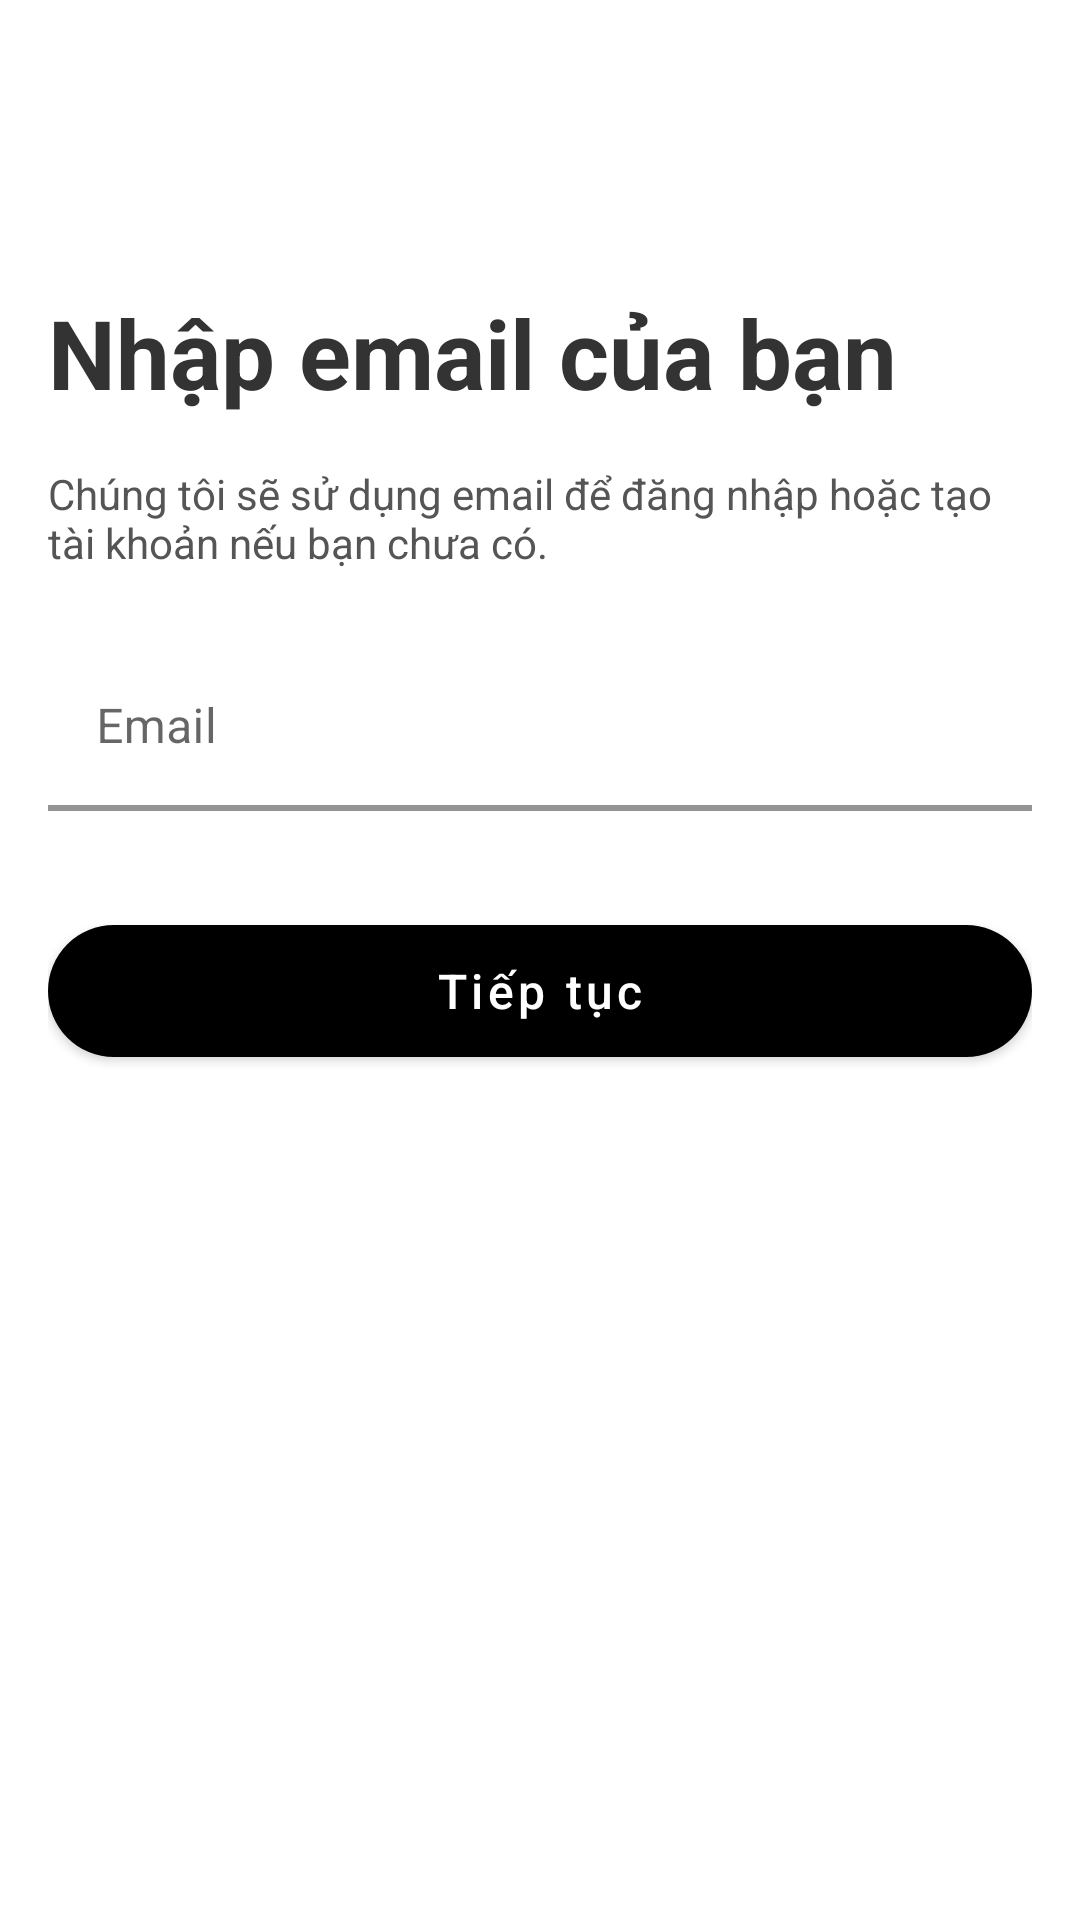

Produce the Android XML layout that renders to this screen, including the resource entries it uses.
<!-- AndroidManifest.xml: application theme AppTheme -->
<!-- res/layout/activity_login_email.xml -->
<?xml version="1.0" encoding="utf-8"?>
<layout xmlns:android="http://schemas.android.com/apk/res/android"
    xmlns:app="http://schemas.android.com/apk/res-auto"
    xmlns:tools="http://schemas.android.com/tools">

    <androidx.constraintlayout.widget.ConstraintLayout
        android:layout_width="match_parent"
        android:layout_height="match_parent"
        android:background="#FFFFFF"
        android:padding="16dp">

        <TextView
            android:id="@+id/enterEmailText"
            android:layout_width="0dp"
            android:layout_height="wrap_content"
            android:text="Nhập email của bạn"
            android:textColor="#333333"
            android:textSize="32sp"
            android:textStyle="bold"
            app:layout_constraintTop_toTopOf="parent"
            app:layout_constraintStart_toStartOf="parent"
            app:layout_constraintEnd_toEndOf="parent"
            android:layout_marginTop="80dp" />

        <TextView
            android:id="@+id/informationText"
            android:layout_width="0dp"
            android:layout_height="wrap_content"
            android:text="Chúng tôi sẽ sử dụng email để đăng nhập hoặc tạo tài khoản nếu bạn chưa có."
            android:textColor="#555555"
            android:textSize="14sp"
            app:layout_constraintTop_toBottomOf="@id/enterEmailText"
            app:layout_constraintStart_toStartOf="parent"
            app:layout_constraintEnd_toEndOf="parent"
            android:layout_marginTop="16dp" />

        <com.google.android.material.textfield.TextInputLayout
            android:id="@+id/loginEmailInput"
            android:layout_width="0dp"
            android:layout_height="wrap_content"
            android:hint="Email"
            app:boxStrokeColor="#4FC3F7"
            app:boxStrokeWidth="2dp"
            app:layout_constraintTop_toBottomOf="@id/informationText"
            app:layout_constraintStart_toStartOf="parent"
            app:layout_constraintEnd_toEndOf="parent"
            android:layout_marginTop="24dp">

            <com.google.android.material.textfield.TextInputEditText
                android:id="@+id/emailEditText"
                android:layout_width="match_parent"
                android:layout_height="56dp"
                android:inputType="textEmailAddress"
                android:background="@android:color/transparent"
                android:padding="16dp" />
        </com.google.android.material.textfield.TextInputLayout>

        <com.google.android.material.button.MaterialButton
            android:id="@+id/continueEmail"
            android:layout_width="0dp"
            android:layout_height="56dp"
            android:text="Tiếp tục"
            android:textAllCaps="false"
            android:textSize="16sp"
            app:cornerRadius="28dp"
            android:textColor="#FFFFFF"
            app:backgroundTint="@color/blue2"
            app:layout_constraintTop_toBottomOf="@id/loginEmailInput"
            app:layout_constraintStart_toStartOf="parent"
            app:layout_constraintEnd_toEndOf="parent"
            android:layout_marginTop="32dp" />

    </androidx.constraintlayout.widget.ConstraintLayout>
</layout>

    
<!-- resources referenced by this layout -->
<resources>
  <style name="AppTheme" parent="Theme.MaterialComponents.DayNight.NoActionBar">
          
          <item name="colorPrimary">@color/blue2</item>
          <item name="colorPrimaryVariant">@color/purple_700</item>
          <item name="colorOnPrimary">@color/white</item>
          
          <item name="colorSecondary">@color/teal_200</item>
          <item name="colorSecondaryVariant">@color/teal_700</item>
          <item name="colorOnSecondary">@color/black</item>
          
          <item name="android:statusBarColor">?attr/colorPrimaryVariant</item>
          
      </style>
  <color name="purple_700">#FF3700B3</color>
  <color name="white">#FFFFFFFF</color>
  <color name="teal_200">#FF03DAC5</color>
  <color name="teal_700">#FF018786</color>
  <color name="black">#FF000000</color>
</resources>
